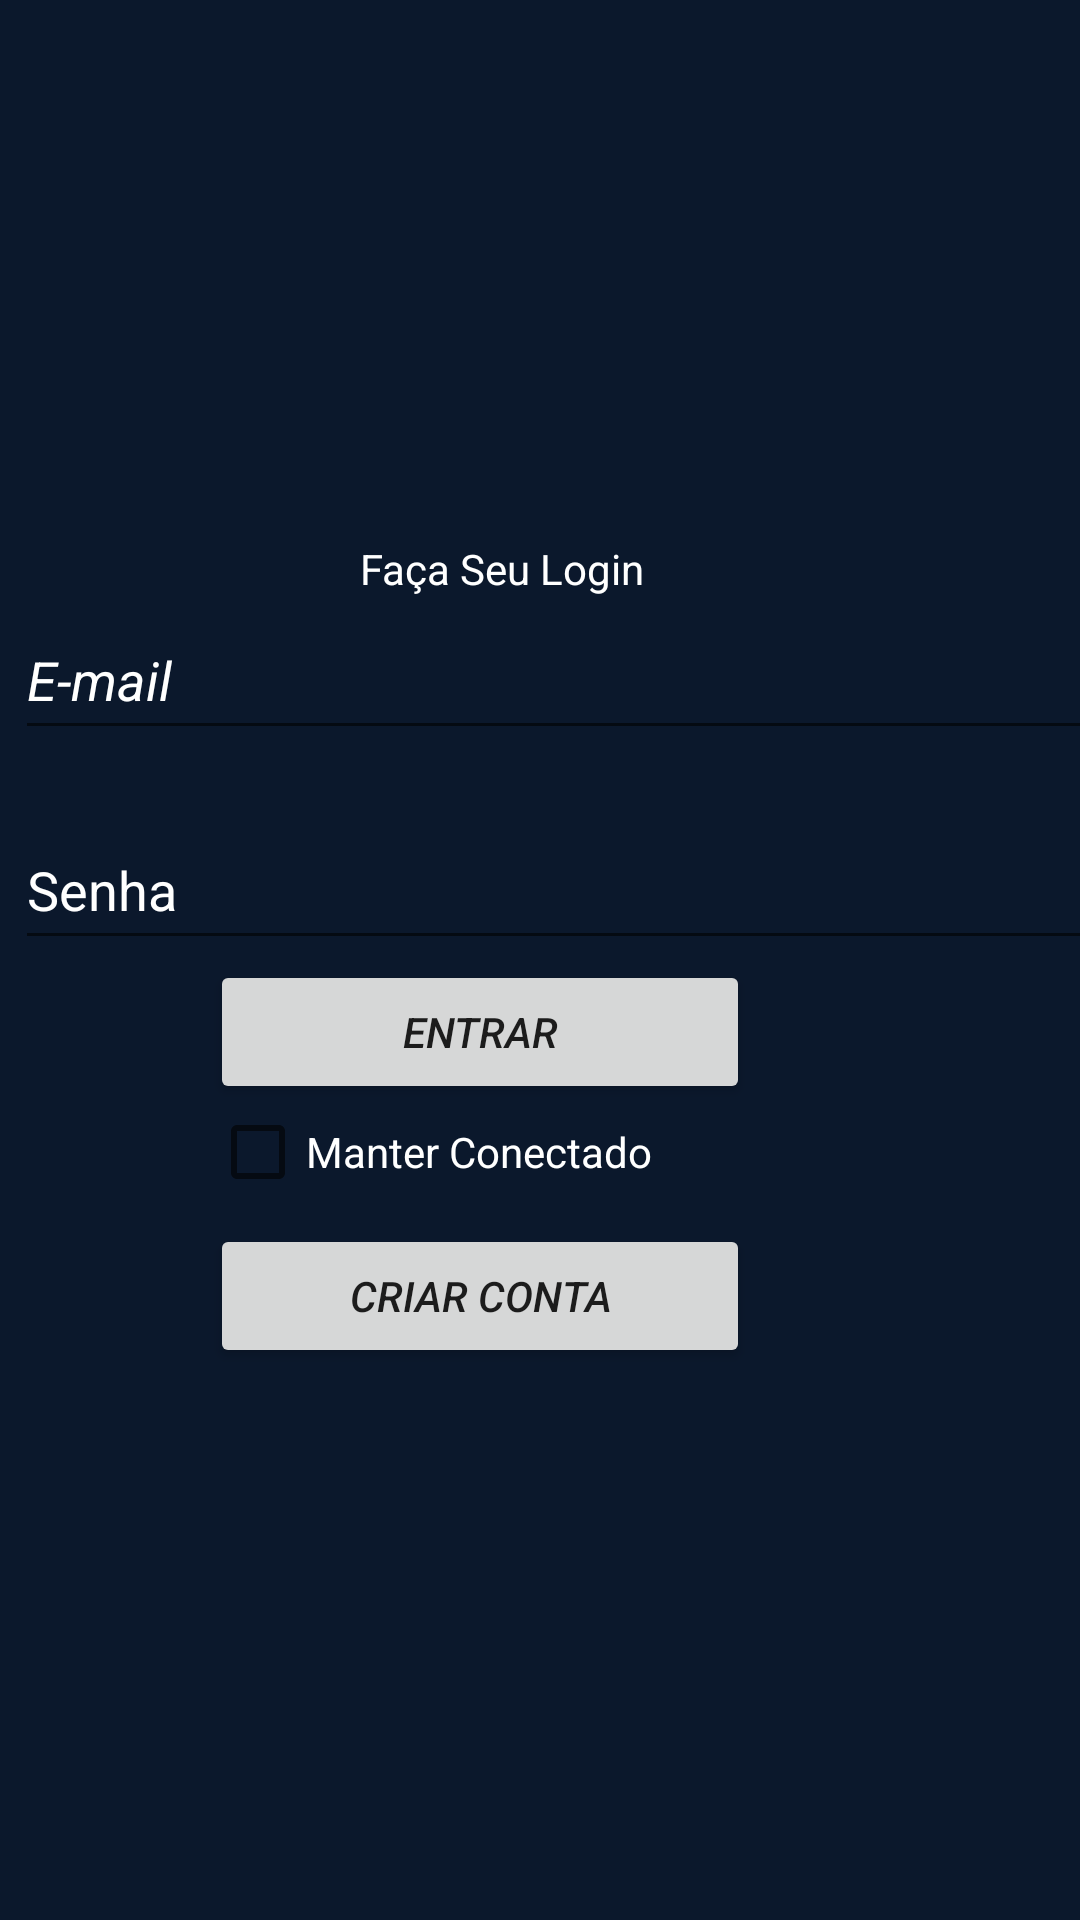

Layout XML and referenced resources for this Android screen:
<!-- AndroidManifest.xml: application theme Theme.App_Barbearia_FireBase -->
<!-- res/layout/login_main.xml -->
<?xml version="1.0" encoding="utf-8"?>
<androidx.core.widget.NestedScrollView
    android:layout_width="match_parent"
    android:layout_height="match_parent"
    android:fillViewport="true"
    xmlns:android="http://schemas.android.com/apk/res/android">

<androidx.constraintlayout.widget.ConstraintLayout xmlns:android="http://schemas.android.com/apk/res/android"
    xmlns:app="http://schemas.android.com/apk/res-auto"
    xmlns:tools="http://schemas.android.com/tools"
    android:id="@+id/linearLayout"
    android:layout_width="match_parent"
    android:layout_height="match_parent"
    android:background="#0B182C"
    tools:context=".TelaLogin">
    <ImageView
        android:id="@+id/login"
        android:layout_width="200dp"
        android:layout_height="200dp"
        android:src="@drawable/log"
        app:layout_constraintEnd_toEndOf="parent"
        app:layout_constraintStart_toStartOf="parent"
        app:layout_constraintTop_toTopOf="parent" />

    <TextView
        android:id="@+id/FacaSeuLogin"
        android:layout_width="200dp"
        android:layout_height="50dp"
        android:layout_marginStart="120dp"
        android:layout_marginTop="180dp"
        android:text="Faça Seu Login"
        android:textColor="#FFFFFF"
        app:layout_constraintStart_toStartOf="parent"
        app:layout_constraintTop_toTopOf="parent" />

    <EditText
        android:id="@+id/edEmailLogin"
        android:layout_width="390dp"
        android:layout_height="50dp"
        android:layout_marginStart="5dp"
        android:layout_marginTop="200dp"
        android:hint="E-mail"
        android:maxLength="40"
        android:inputType="textEmailAddress"
        android:textColor="#FFFFFF"
        android:textColorHint="#FFFFFF"
        android:textStyle="italic"
        app:layout_constraintStart_toStartOf="parent"
        app:layout_constraintTop_toTopOf="parent" />

    <EditText
        android:id="@+id/edSenhaLogin"
        android:layout_width="390dp"
        android:layout_height="50dp"
        android:layout_marginStart="5dp"
        android:layout_marginTop="20dp"
        android:maxLength="10"

        android:hint="Senha"
        android:inputType="textPassword"
        android:textColor="#FFFFFF"
        android:textColorHint="#FFFFFF"
        app:layout_constraintStart_toStartOf="parent"
        app:layout_constraintTop_toBottomOf="@+id/edEmailLogin" />

    <Button
        android:id="@+id/btEntrar"
        android:layout_width="180dp"
        android:layout_height="wrap_content"
        android:layout_marginStart="70dp"
        android:layout_marginTop="320dp"
        android:text="entrar"
        android:textStyle="italic"
        app:layout_constraintStart_toStartOf="parent"
        app:layout_constraintTop_toTopOf="parent" />

    <CheckBox
        android:id="@+id/manterConectado"
        android:layout_width="wrap_content"
        android:layout_height="wrap_content"
        android:layout_marginStart="70dp"
        android:layout_marginTop="360dp"
        android:text="@string/manter_conectado"
        android:textColor="#FFFFFF"
        app:layout_constraintStart_toStartOf="parent"
        app:layout_constraintTop_toTopOf="parent" />

    <Button
        android:id="@+id/btCriarConta"
        android:layout_width="180dp"
        android:layout_height="wrap_content"
        android:layout_marginStart="70dp"
        android:text="criar Conta"
        android:textStyle="italic"
        app:layout_constraintStart_toStartOf="parent"
        app:layout_constraintTop_toBottomOf="@+id/manterConectado" />

</androidx.constraintlayout.widget.ConstraintLayout>
</androidx.core.widget.NestedScrollView>
<!-- resources referenced by this layout -->
<resources>
  <string name="manter_conectado">Manter Conectado</string>
  <style name="Theme.App_Barbearia_FireBase" parent="Theme.MaterialComponents.DayNight.DarkActionBar">
          
          <item name="colorPrimary">@color/purple_500</item>
          <item name="colorPrimaryVariant">@color/blue_700</item>
          <item name="colorOnPrimary">@color/preto</item>
          
          <item name="colorSecondary">@color/teal_200</item>
          <item name="colorSecondaryVariant">@color/teal_700</item>
          <item name="colorOnSecondary">@color/black</item>
          
          <item name="android:statusBarColor" tools:targetApi="l">?attr/colorPrimaryVariant</item>
          
      </style>
  <color name="purple_500">#FC5F1C</color>
  <color name="blue_700">#1C61FC</color>
  <color name="preto">#0B182C</color>
  <color name="teal_200">#FF03DAC5</color>
  <color name="teal_700">#FF018786</color>
  <color name="black">#FF000000</color>
</resources>
